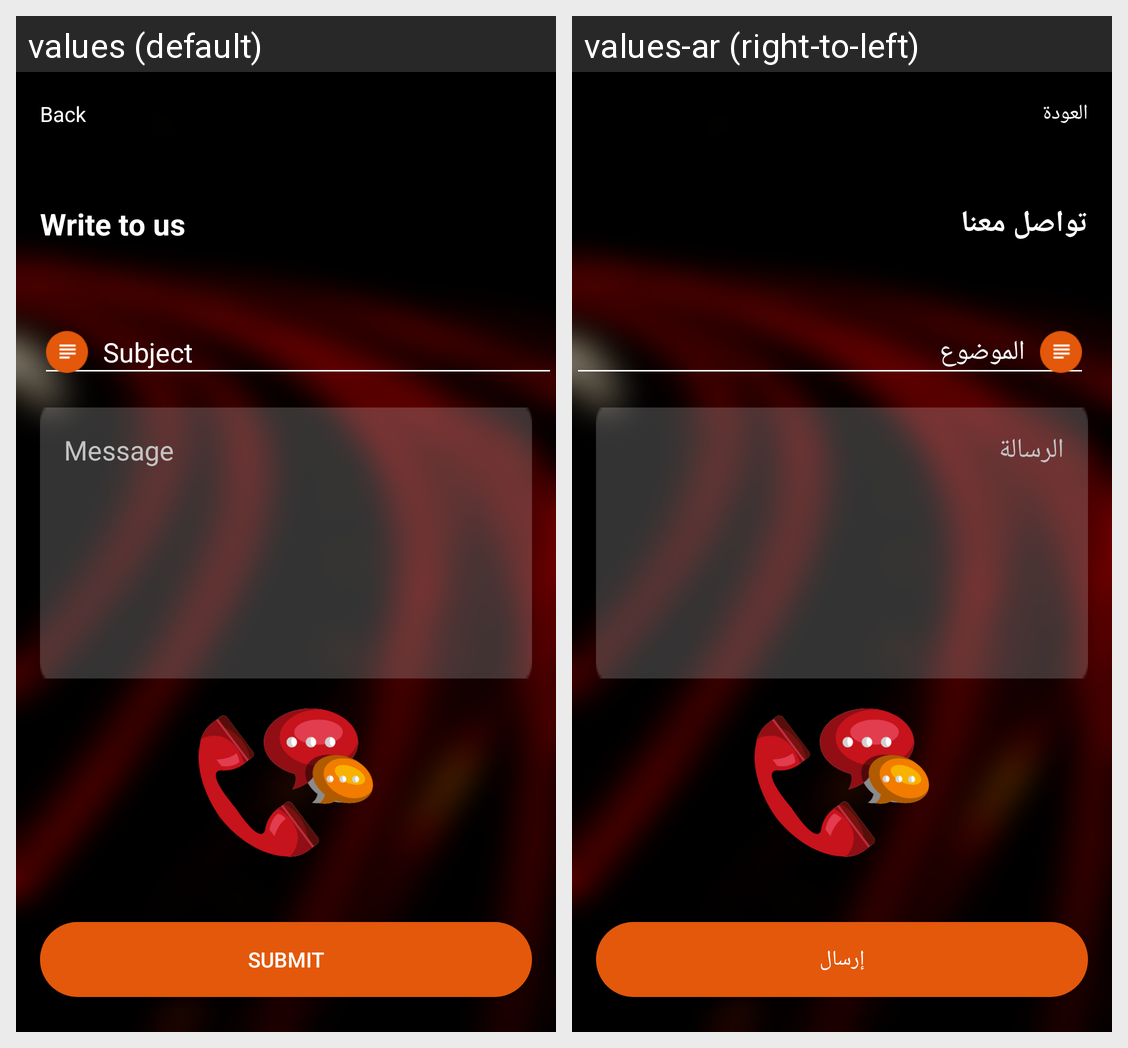

For this localized Android screen grid, give each drawn string resource with its value in every locale shown.
Android screen res/layout/activity_contact_us.xml rendered under 2 locales, left to right: values (default), values-ar (right-to-left). Device: Nexus 5 (rendered at 1080×1920; each locale shown at half size, 540×960, under a caption strip naming it); theme AppTheme.
Strings drawn on this screen, with the default value and each locale's value (text and hints the layout hard-codes, and strings that could not be matched under every locale, appear in the picture but are not listed):

back
  values: Back
  values-ar: العودة

Contact_us
  values: Write to us
  values-ar: تواصل معنا

subject
  values: Subject
  values-ar: الموضوع

Message
  values: Message
  values-ar: الرسالة

Submit
  values: Submit
  values-ar: إرسال
